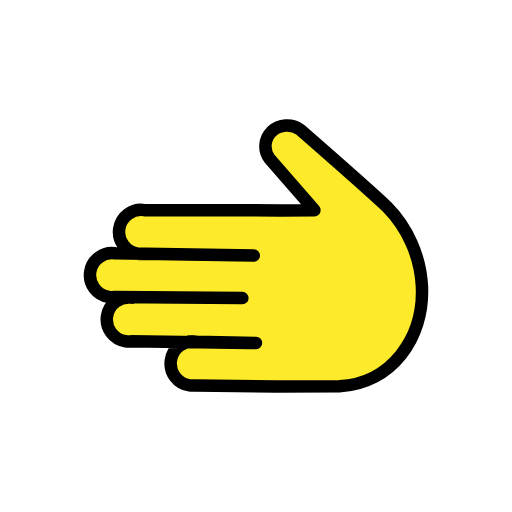
t = 0.00 s
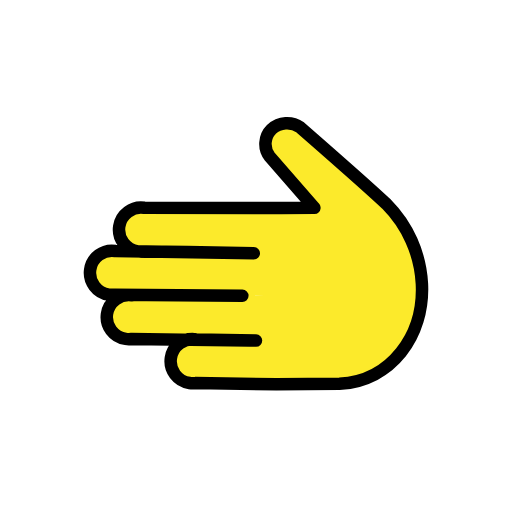
t = 0.48 s
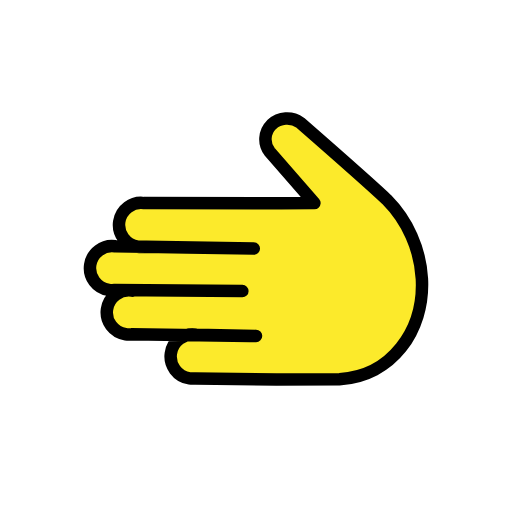
t = 1.43 s
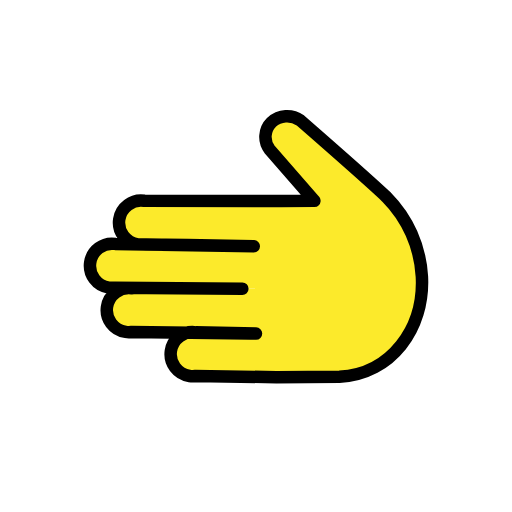
t = 1.90 s
t = 2.38 s: frame unchanged from t = 1.43 s, image omitted
t = 3.33 s: frame unchanged from t = 0.48 s, image omitted

The animated SVG that drew these frames (rendered in a browser with its animation timeline set to each time). Animation: 1 SMIL element (animateTransform=1); one cycle of 3.80 s, repeats indefinitely.

<?xml version='1.0' encoding='utf-8'?>
<svg xmlns="http://www.w3.org/2000/svg" id="emoji" viewBox="-5 -5 82 82" width="200" height="200" role="img">
  <title>OpenMoji: leftwards hand</title><g><g id="color" />
  <g id="skin">
    <path fill="#fcea2b" d="M16.1452,42.671c-1.9293-.2841-3.7236,1.0496-4.0077,2.9789-.2841,1.9293,1.0496,3.7236,2.9789,4.0077,.3094,.0456,.6235,.0498,.9341,.0126l18.9983,.2571,4.3248-.0217-12.9989-.1757c-1.9293-.2841-3.7236,1.0496-4.0077,2.9789-.2841,1.9293,1.0496,3.7236,2.9789,4.0077,.3094,.0456,.6235,.0498,.9341,.0126l12.9988,.176,10.0853-.0526c8.31-.4248,13.6293-7.7519,13.2046-16.06-.2654-4.7918-2.2781-9.32-5.6572-12.7278-3.09-2.9178-14.128-12.287-14.128-12.287-1.271-.8724-2.9761-.751-4.1107,.2926-1.2945,1.2114-1.4189,3.2225-.2835,4.5842l6.9657,8.0009-5.4,.0389,5.4-.0389-5.4,.0389-21.85-.0395c-1.9293-.2841-3.7236,1.0496-4.0077,2.9789-.2841,1.9293,1.0496,3.7236,2.9789,4.0077,.3094,.0456,.6235,.0498,.9341,.0126l6.9994,.0947,10.6365,.1861-22.1928-.3671c-1.9293-.2841-3.7236,1.0496-4.0077,2.9789-.2841,1.9293,1.0496,3.7236,2.9789,4.0077,.3094,.0456,.6235,.0498,.9341,.0126l24.016,.2064" />
  </g>
  <g id="line">
    <path fill="none" stroke="#000" stroke-linecap="round" stroke-linejoin="round" stroke-width="2" d="M16.1452,42.671c-1.9293-.2841-3.7236,1.0496-4.0077,2.9789-.2841,1.9293,1.0496,3.7236,2.9789,4.0077,.3094,.0456,.6235,.0498,.9341,.0126l18.9983,.2571,.9512-.0048-9.6252-.1926c-1.9293-.2841-3.7236,1.0496-4.0077,2.9789-.2841,1.9293,1.0496,3.7236,2.9789,4.0077,.3094,.0456,.6235,.0498,.9341,.0126l12.9987,.176,10.0853-.0526c8.31-.4248,13.6293-7.7519,13.2046-16.06-.2654-4.7918-2.2781-9.32-5.6572-12.7278-3.09-2.9178-13.8165-12.2811-13.8165-12.2811-1.4091-1.0107-3.3356-.8867-4.6036,.2962-1.1904,1.177-1.3134,3.0579-.2865,4.38l7.15,8.1952-5.4,.0389,5.4-.0389-5.4,.0389-21.85-.0395c-1.9293-.2841-3.7236,1.0496-4.0077,2.9789-.2841,1.9293,1.0496,3.7236,2.9789,4.0077,.3094,.0456,.6235,.0498,.9341,.0126l6.9994,.0947,10.6365,.1861-22.1928-.3671c-1.9293-.2841-3.7236,1.0496-4.0077,2.9789s1.0496,3.7236,2.9789,4.0077c.3094,.0456,.6235,.0498,.9341,.0126l20.4538,.1758" />
  </g>
<animateTransform attributeName="transform" type="translate" values="0 0;0 -1.5;0 0" dur="3.8s" repeatCount="indefinite" /></g></svg>
